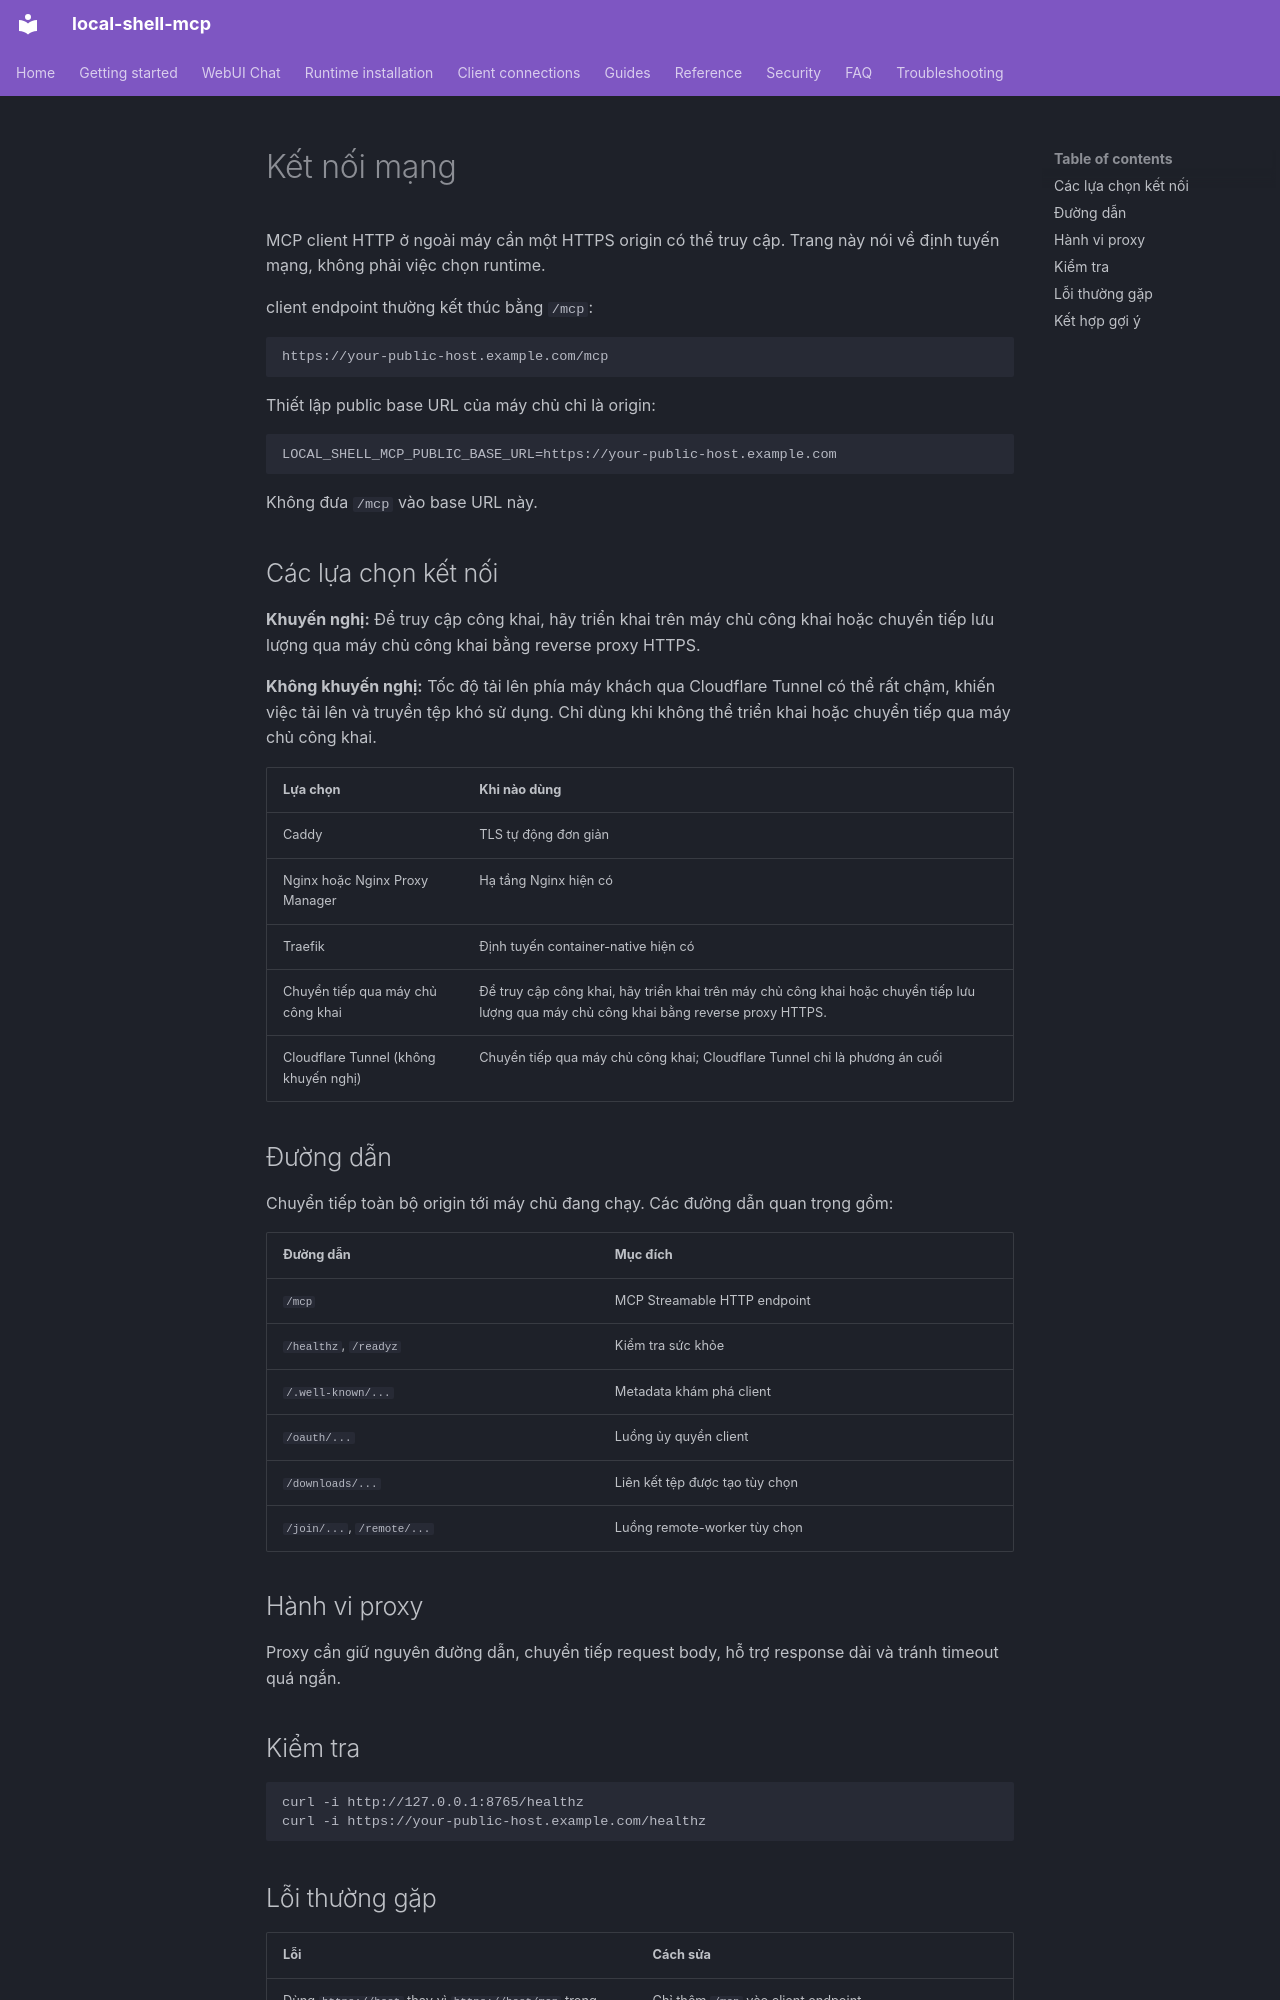

repository: fwerkor/local-shell-mcp · page: clients/connectivity.vi/index.html · generator: mkdocs

<!-- i18n-source-sha256: 4eb43e1a065d72171aad5493848eb2f8c57361b110237c8816928e28f227a3d8 -->
# Kết nối mạng

MCP client HTTP ở ngoài máy cần một HTTPS origin có thể truy cập. Trang này nói về định tuyến mạng, không phải việc chọn runtime.

client endpoint thường kết thúc bằng `/mcp`:

```text
https://your-public-host.example.com/mcp
```

Thiết lập public base URL của máy chủ chỉ là origin:

```env
LOCAL_SHELL_MCP_PUBLIC_BASE_URL=https://your-public-host.example.com
```

Không đưa `/mcp` vào base URL này.

## Các lựa chọn kết nối

**Khuyến nghị:** Để truy cập công khai, hãy triển khai trên máy chủ công khai hoặc chuyển tiếp lưu lượng qua máy chủ công khai bằng reverse proxy HTTPS.

**Không khuyến nghị:** Tốc độ tải lên phía máy khách qua Cloudflare Tunnel có thể rất chậm, khiến việc tải lên và truyền tệp khó sử dụng. Chỉ dùng khi không thể triển khai hoặc chuyển tiếp qua máy chủ công khai.


| Lựa chọn | Khi nào dùng |
|---|---|
| Caddy | TLS tự động đơn giản |
| Nginx hoặc Nginx Proxy Manager | Hạ tầng Nginx hiện có |
| Traefik | Định tuyến container-native hiện có |
| Chuyển tiếp qua máy chủ công khai | Để truy cập công khai, hãy triển khai trên máy chủ công khai hoặc chuyển tiếp lưu lượng qua máy chủ công khai bằng reverse proxy HTTPS. |
| Cloudflare Tunnel (không khuyến nghị) | Chuyển tiếp qua máy chủ công khai; Cloudflare Tunnel chỉ là phương án cuối |

## Đường dẫn

Chuyển tiếp toàn bộ origin tới máy chủ đang chạy. Các đường dẫn quan trọng gồm:

| Đường dẫn | Mục đích |
|---|---|
| `/mcp` | MCP Streamable HTTP endpoint |
| `/healthz`, `/readyz` | Kiểm tra sức khỏe |
| `/.well-known/...` | Metadata khám phá client |
| `/oauth/...` | Luồng ủy quyền client |
| `/downloads/...` | Liên kết tệp được tạo tùy chọn |
| `/join/...`, `/remote/...` | Luồng remote-worker tùy chọn |

## Hành vi proxy

Proxy cần giữ nguyên đường dẫn, chuyển tiếp request body, hỗ trợ response dài và tránh timeout quá ngắn.

## Kiểm tra

```bash
curl -i http://127.0.0.1:8765/healthz
curl -i https://your-public-host.example.com/healthz
```
